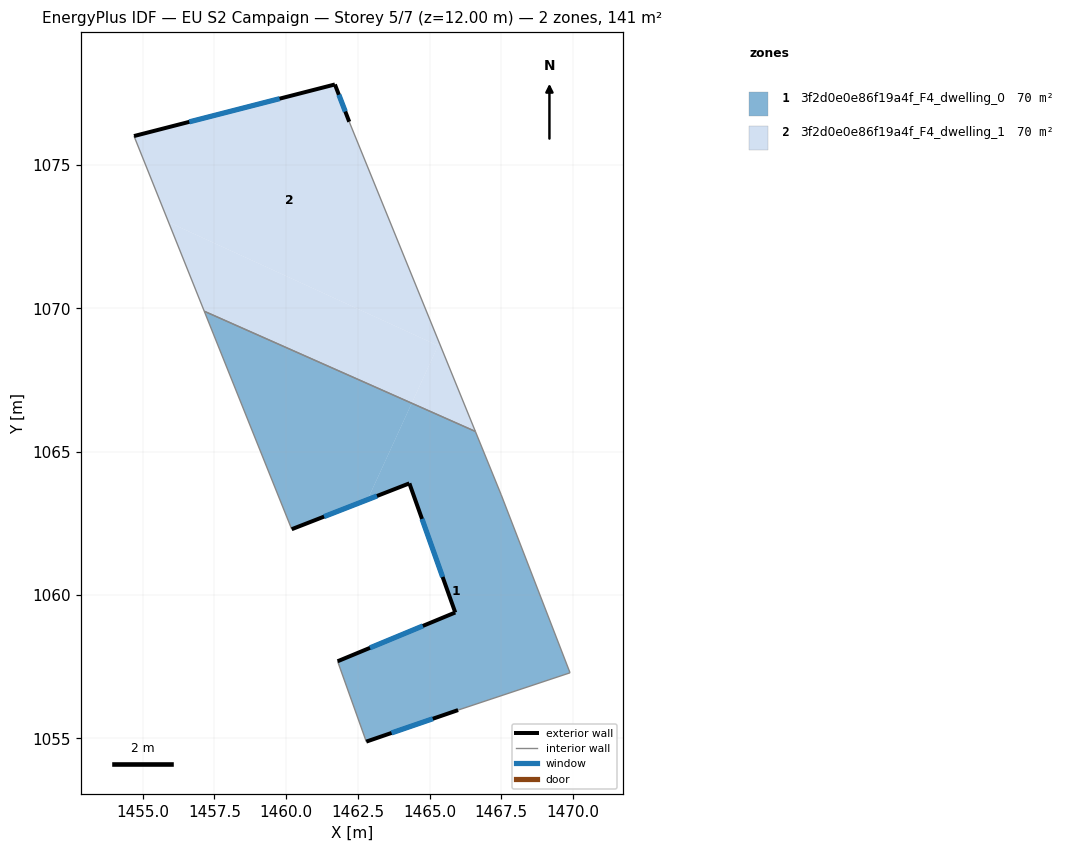
=== STOREY PLAN SPEC (per zone: floor XY polygon, exterior-wall plan segments, windows/doors) ===
zone 1: 3f2d0e0e86f19a4f_F4_dwelling_0  (70.4 m²)
  floor: (1466.60, 1065.71) (1467.50, 1063.50) (1469.90, 1057.29) (1466.00, 1055.99) (1462.79, 1054.89) (1461.79, 1057.69) (1465.90, 1059.39) (1464.30, 1063.90) (1462.84, 1063.33) (1464.38, 1066.69)
  floor: (1464.38, 1066.69) (1462.84, 1063.33) (1460.19, 1062.30) (1457.15, 1069.90)
  exterior wall: (1465.90, 1059.39) – (1461.79, 1057.69)  [4.4 m]
    window: (1464.77, 1058.93) – (1462.92, 1058.16)  [2.7 m²]
  exterior wall: (1464.30, 1063.90) – (1465.90, 1059.39)  [4.8 m]
    window: (1464.74, 1062.66) – (1465.46, 1060.63)  [2.9 m²]
  exterior wall: (1460.19, 1062.30) – (1464.30, 1063.90)  [4.4 m]
    window: (1461.32, 1062.74) – (1463.17, 1063.46)  [2.7 m²]
  exterior wall: (1462.79, 1054.89) – (1466.00, 1055.99)  [3.4 m]
    window: (1463.68, 1055.19) – (1465.11, 1055.69)  [2.1 m²]
  interior walls: 6
zone 2: 3f2d0e0e86f19a4f_F4_dwelling_1  (70.4 m²)
  floor: (1462.20, 1076.51) (1465.34, 1068.79) (1465.30, 1068.70) (1455.90, 1073.01) (1454.69, 1076.01) (1461.70, 1077.81)
  floor: (1465.34, 1068.79) (1466.60, 1065.71) (1464.38, 1066.69)
  floor: (1465.30, 1068.70) (1464.38, 1066.69) (1457.15, 1069.90) (1455.90, 1073.01)
  exterior wall: (1461.70, 1077.81) – (1454.69, 1076.01)  [7.2 m]
    window: (1459.77, 1077.31) – (1456.62, 1076.50)  [4.4 m²]
  exterior wall: (1462.20, 1076.51) – (1461.70, 1077.81)  [1.4 m]
    window: (1462.06, 1076.87) – (1461.84, 1077.45)  [0.8 m²]
  interior walls: 3

=== DERIVED (storey summary) ===
Building: EU S2 Campaign
Storey: 5 of 7  (floor level z = 12.00 m)
Storey gross floor area: 140.7 m²
Zones on this storey: 2
  - 3f2d0e0e86f19a4f_F4_dwelling_0: floor 70.4 m²; exterior wall 17.0 m (51.0 m²); 4 window(s) 10.3 m²; WWR 20.2%
  - 3f2d0e0e86f19a4f_F4_dwelling_1: floor 70.4 m²; exterior wall 8.6 m (25.9 m²); 2 window(s) 5.2 m²; WWR 20.2%
Zone adjacency (shared interzone walls):
  - 3f2d0e0e86f19a4f_F4_dwelling_0 ↔ 3f2d0e0e86f19a4f_F4_dwelling_1